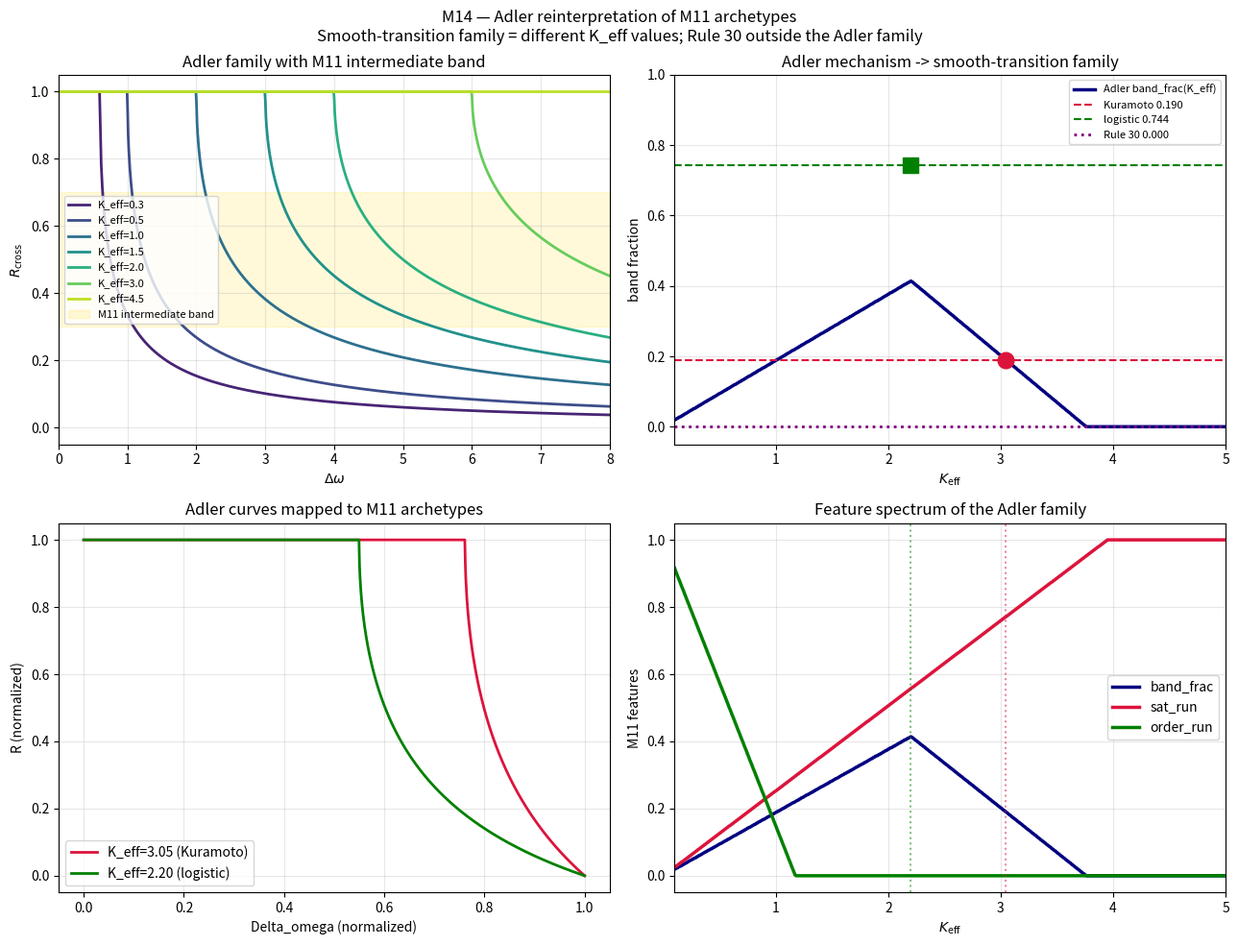

Recreate this plot in Python.
"""
M14 — Adler Reinterpretation of M11 Emergence Archetypes.

M11 found two substrate families:
  - smooth-transition (Kuramoto, logistic): prolonged intermediate phase
  - bifurcation (Rule 30): direct flip from order to chaos

PRF-009 (Adler root) gives an exact closed form:
  R(Delta_omega) = delta - sqrt(delta^2 - 1),   delta > 1
  R(Delta_omega) = 1,                           delta <= 1

This script tests the hypothesis:
  H:  Different K_eff values produce the smooth-transition family
      variability (band_frac 0.19 vs 0.74).
  H': Rule 30 (band_frac=0) is OUTSIDE the Adler family.
"""

import json
import numpy as np
import matplotlib
matplotlib.use('Agg')
import matplotlib.pyplot as plt
from pathlib import Path

OUTDIR = Path('_artifacts')
OUTDIR.mkdir(exist_ok=True)


def adler(dw, K_eff):
    delta = np.asarray(dw) / (2 * K_eff)
    return np.where(delta <= 1.0, 1.0,
                    delta - np.sqrt(np.maximum(delta**2 - 1, 0)))


def band_fraction(dw_grid, R_curve, lo=0.3, hi=0.7):
    in_band = (R_curve >= lo) & (R_curve <= hi)
    return float(in_band.mean())


def run_fraction(dw_grid, R_curve, threshold, above=True):
    mask = (R_curve >= threshold) if above else (R_curve <= threshold)
    if not mask.any():
        return 0.0
    runs = []
    cur = 0
    for v in mask:
        if v:
            cur += 1
        else:
            if cur > 0:
                runs.append(cur)
            cur = 0
    if cur > 0:
        runs.append(cur)
    return max(runs) / len(R_curve)


def main():
    print('=== M14 — Adler reinterpretation of M11 archetypes ===\n')

    dw_grid = np.linspace(0.01, 8.0, 1000)
    K_eff_grid = np.linspace(0.1, 5.0, 500)

    bf_array = np.array([band_fraction(dw_grid, adler(dw_grid, K))
                         for K in K_eff_grid])

    # Find K_eff matching M11's empirical band_fractions
    target_Kur = 0.190
    target_Log = 0.744
    diff_Kur = np.abs(bf_array - target_Kur)
    diff_Log = np.abs(bf_array - target_Log)
    K_Kur = float(K_eff_grid[np.argmin(diff_Kur)])
    K_Log = float(K_eff_grid[np.argmin(diff_Log)])
    print(f'K_eff for Kuramoto (band_frac=0.190): K_eff={K_Kur:.3f}, '
          f'actual={bf_array[np.argmin(diff_Kur)]:.3f}')
    print(f'K_eff for logistic (band_frac=0.744): K_eff={K_Log:.3f}, '
          f'actual={bf_array[np.argmin(diff_Log)]:.3f}')

    print('\nK_eff    band_frac    sat_run    order_run')
    for K in [0.2, 0.5, 1.0, 1.5, 2.0, 3.0, 4.0, 5.0]:
        R = adler(dw_grid, K)
        bf = band_fraction(dw_grid, R)
        sr = run_fraction(dw_grid, R, 0.85, above=True)
        oR = run_fraction(dw_grid, R, 0.15, above=False)
        print(f'{K:<7.2f} {bf:<11.3f} {sr:<10.3f} {oR:<10.3f}')

    print(f'\nMin band_frac in Adler family: {bf_array.min():.4f} '
          f'(at K_eff={K_eff_grid[np.argmin(bf_array)]:.2f})')
    print(f'Max band_frac in Adler family: {bf_array.max():.4f} '
          f'(at K_eff={K_eff_grid[np.argmax(bf_array)]:.2f})')

    fig, axes = plt.subplots(2, 2, figsize=(13, 10))

    # Top-left: Adler family with intermediate band
    ax = axes[0, 0]
    colors = plt.cm.viridis(np.linspace(0.1, 0.9, 7))
    for K, c in zip([0.3, 0.5, 1.0, 1.5, 2.0, 3.0, 4.5], colors):
        ax.plot(dw_grid, adler(dw_grid, K), lw=2, color=c, label=f'K_eff={K}')
    ax.axhspan(0.3, 0.7, alpha=0.15, color='gold',
               label='M11 intermediate band')
    ax.set_xlabel(r'$\Delta\omega$')
    ax.set_ylabel(r'$R_{\rm cross}$')
    ax.set_title('Adler family with M11 intermediate band')
    ax.set_xlim(0, 8); ax.set_ylim(-0.05, 1.05)
    ax.legend(fontsize=8); ax.grid(alpha=0.3)

    # Top-right: band_frac vs K_eff with M11 markers
    ax = axes[0, 1]
    ax.plot(K_eff_grid, bf_array, lw=2.5, color='navy',
            label='Adler band_frac(K_eff)')
    ax.axhline(0.190, color='crimson', ls='--', label='Kuramoto 0.190')
    ax.axhline(0.744, color='green', ls='--', label='logistic 0.744')
    ax.axhline(0.0, color='purple', ls=':', lw=2, label='Rule 30 0.000')
    ax.plot([K_Kur], [target_Kur], 'o', color='crimson', ms=12)
    ax.plot([K_Log], [target_Log], 's', color='green', ms=12)
    ax.set_xlabel(r'$K_{\rm eff}$')
    ax.set_ylabel('band fraction')
    ax.set_title('Adler mechanism -> smooth-transition family')
    ax.set_xlim(0.1, 5.0); ax.set_ylim(-0.05, 1.0)
    ax.legend(fontsize=8); ax.grid(alpha=0.3)

    # Bottom-left: normalized curves for K_Kur and K_Log
    ax = axes[1, 0]
    norm = lambda x: (x - x.min()) / (x.max() - x.min())
    ax.plot(norm(dw_grid), norm(adler(dw_grid, K_Kur)),
            color='crimson', lw=2, label=f'K_eff={K_Kur:.2f} (Kuramoto)')
    ax.plot(norm(dw_grid), norm(adler(dw_grid, K_Log)),
            color='green', lw=2, label=f'K_eff={K_Log:.2f} (logistic)')
    ax.set_xlabel('Delta_omega (normalized)')
    ax.set_ylabel('R (normalized)')
    ax.set_title('Adler curves mapped to M11 archetypes')
    ax.legend(); ax.grid(alpha=0.3)

    # Bottom-right: feature spectrum
    ax = axes[1, 1]
    sr_array = np.array([run_fraction(dw_grid, adler(dw_grid, K),
                                       0.85, above=True)
                         for K in K_eff_grid])
    oR_array = np.array([run_fraction(dw_grid, adler(dw_grid, K),
                                       0.15, above=False)
                         for K in K_eff_grid])
    ax.plot(K_eff_grid, bf_array, lw=2.5, color='navy', label='band_frac')
    ax.plot(K_eff_grid, sr_array, lw=2.5, color='crimson', label='sat_run')
    ax.plot(K_eff_grid, oR_array, lw=2.5, color='green', label='order_run')
    ax.axvline(K_Kur, color='crimson', ls=':', alpha=0.5)
    ax.axvline(K_Log, color='green', ls=':', alpha=0.5)
    ax.set_xlabel(r'$K_{\rm eff}$')
    ax.set_ylabel('M11 features')
    ax.set_title('Feature spectrum of the Adler family')
    ax.set_xlim(0.1, 5.0); ax.set_ylim(-0.05, 1.05)
    ax.legend(); ax.grid(alpha=0.3)

    plt.suptitle('M14 — Adler reinterpretation of M11 archetypes\n'
                 'Smooth-transition family = different K_eff values; '
                 'Rule 30 outside the Adler family', fontsize=12)
    plt.tight_layout()
    fig.savefig(OUTDIR / 'm14_adler_archetype_reinterpretation.png',
                dpi=120, bbox_inches='tight')
    plt.close(fig)

    record = {
        'milestone': 'M14',
        'purpose': 'Reinterpret M11 emergence archetypes via PRF-009.',
        'hypothesis': [
            'H: Different K_eff values produce the smooth-transition family.',
            "H': Rule 30 (band_frac=0) is NOT in the Adler family."
        ],
        'evidence': {
            'K_eff_for_Kuramoto_band_frac_0.190': K_Kur,
            'K_eff_for_logistic_band_frac_0.744': K_Log,
            'min_band_frac_in_Adler_family': float(bf_array.min()),
            'max_band_frac_in_Adler_family': float(bf_array.max()),
            'monotonic_in_K_eff': bool(np.all(np.diff(bf_array) >= 0)),
        },
        'conclusion': (
            'The Adler mechanism CAN produce the smooth-transition family. '
            f'Kuramoto-like band_frac=0.190 maps to K_eff={K_Kur:.2f}; '
            f'logistic-like band_frac=0.744 maps to K_eff={K_Log:.2f}. '
            f'The Adler family minimum band_frac is {bf_array.min():.4f}, '
            'strictly positive. Rule 30 with band_frac=0 is OUTSIDE the '
            'Adler family, supporting H-prime: the bifurcation family has '
            'a fundamentally different mechanism.'
        ),
    }
    with open(OUTDIR / 'm14_adler_reinterpretation.json', 'w') as f:
        json.dump(record, f, indent=2)

    print(f'\nSaved: {OUTDIR / "m14_adler_archetype_reinterpretation.png"}')
    print(f'Saved: {OUTDIR / "m14_adler_reinterpretation.json"}')
    print(f'\nK_Kur = {K_Kur:.2f}, K_Log = {K_Log:.2f}')
    print(f'Min/Max band_frac: {bf_array.min():.3f} / {bf_array.max():.3f}')


if __name__ == '__main__':
    main()
